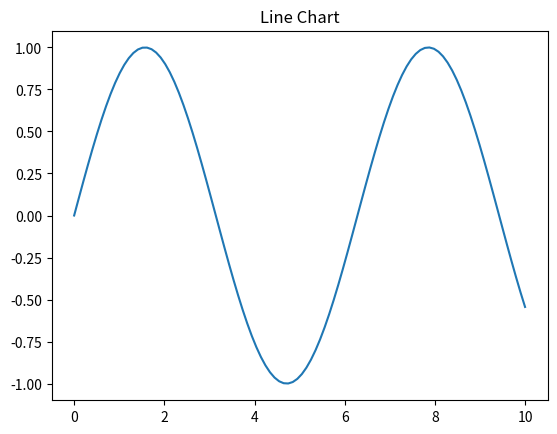
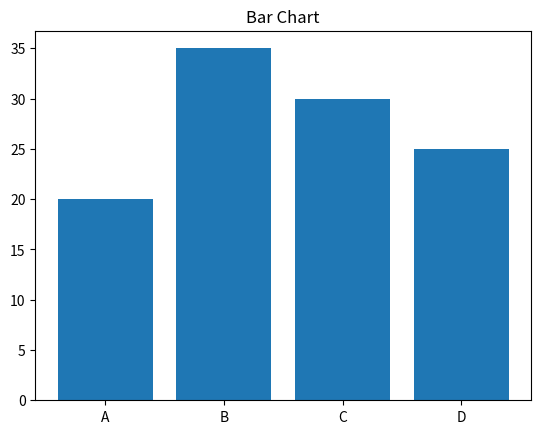
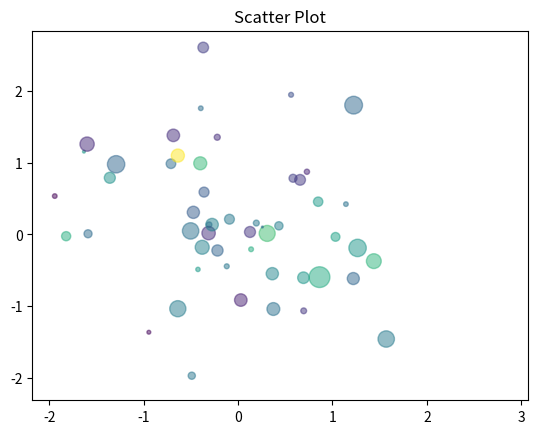
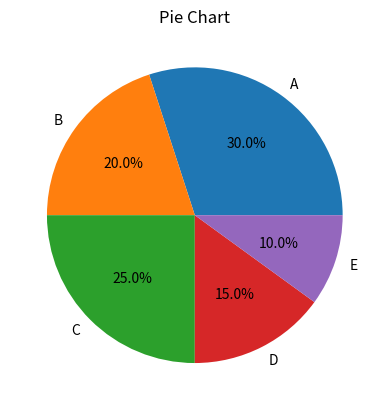

Reproduce these figures in Python, in order.
import matplotlib.pyplot as plt
import numpy as np

x = np.linspace(0,10,100)
y = np.sin(x)
plt.figure()
plt.plot(x,y)
plt.title("Line Chart")

categories=['A','B','C','D']
values=[20,35,30,25]
plt.figure()
plt.bar(categories,values)
plt.title("Bar Chart")

x=np.random.randn(100)
y=np.random.randn(100)
colors=np.random.randn(100)
sizes=100*np.random.randn(100)
plt.figure()
plt.scatter(x,y,c=colors,s=sizes,alpha=0.5)
plt.title("Scatter Plot")

sizes=[30,20,25,15,10]
labels=['A','B','C','D','E']
plt.figure()
plt.pie(sizes,labels=labels,autopct="%1.1f%%")
plt.title("Pie Chart")
plt.show()
